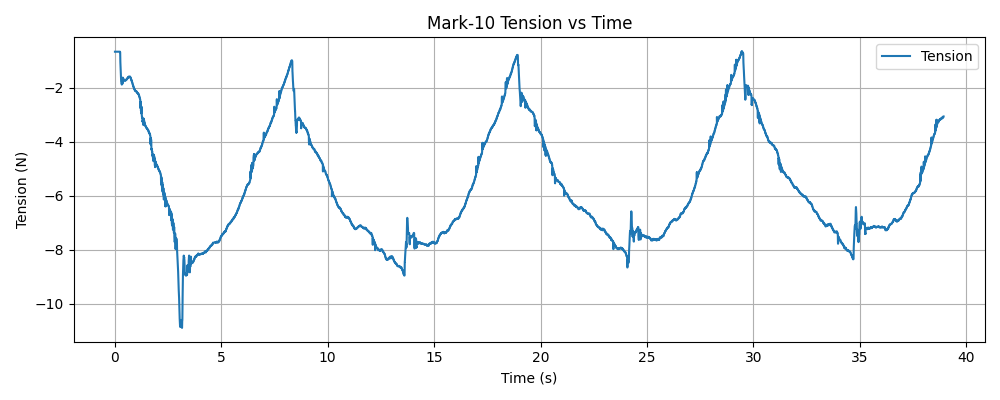

Source data for this figure (header and first rows):
timestamp, tension (N)
1769546472, -0.66
1769546472, -0.66
1769546472, -0.66
1769546472, -0.66
1769546472, -0.66
1769546472, -0.66
1769546472, -0.66
1769546472, -0.66
1769546472, -0.66
1769546472, -0.66
1769546472, -0.66
1769546472, -0.66
1769546472, -0.66
1769546472, -0.66
1769546472, -0.66
1769546472, -0.66
1769546472, -0.66
1769546472, -0.66
1769546472, -0.66
1769546472, -0.66
1769546472, -0.66
1769546472, -0.66
1769546472, -0.66
1769546472, -0.66
1769546472, -0.66
1769546472, -0.66
1769546472, -0.66
1769546472, -0.66
1769546472, -0.66
1769546472, -0.66
1769546472, -0.66
1769546472, -0.66
1769546472, -0.66
1769546472, -0.66
1769546472, -0.66
1769546472, -0.66
1769546472, -0.66
1769546472, -0.66
1769546472, -0.66
1769546472, -0.66
1769546472, -0.66
1769546472, -0.66
1769546472, -0.66
1769546472, -0.66
1769546472, -0.66
1769546472, -0.66
1769546472, -0.66
1769546472, -0.66
1769546472, -0.66
1769546472, -0.66
1769546472, -0.66
1769546472, -0.66
1769546472, -0.66
1769546472, -0.66
1769546472, -0.66
1769546472, -0.66
1769546472, -0.66
1769546472, -0.66
1769546472, -0.66
1769546472, -0.66
... 13,362 more rows
